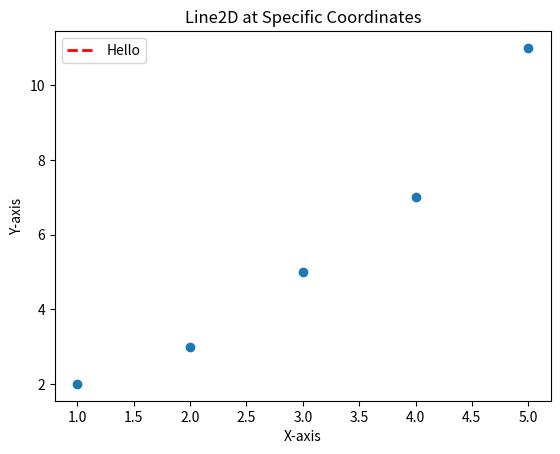

Reproduce this figure in Python.
import matplotlib.pyplot as plt
from matplotlib.lines import Line2D

# Create a simple scatter plot
x_values = [1, 2, 3, 4, 5]
y_values = [2, 3, 5, 7, 11]
plt.scatter(x_values, y_values, label='Scatter Plot')

# Define the coordinates for the Line2D
line_x = [1, 5]
line_y = [2, 11]

# Create a Line2D object
line = Line2D([0], [0], color='red', linewidth=2, linestyle='dashed', label='Line2D')

# Set labels and title
plt.xlabel('X-axis')
plt.ylabel('Y-axis')
plt.title('Line2D at Specific Coordinates')

# Add a legend
legend = plt.legend([line], ['Hello'])

# Show the plot
plt.show()
